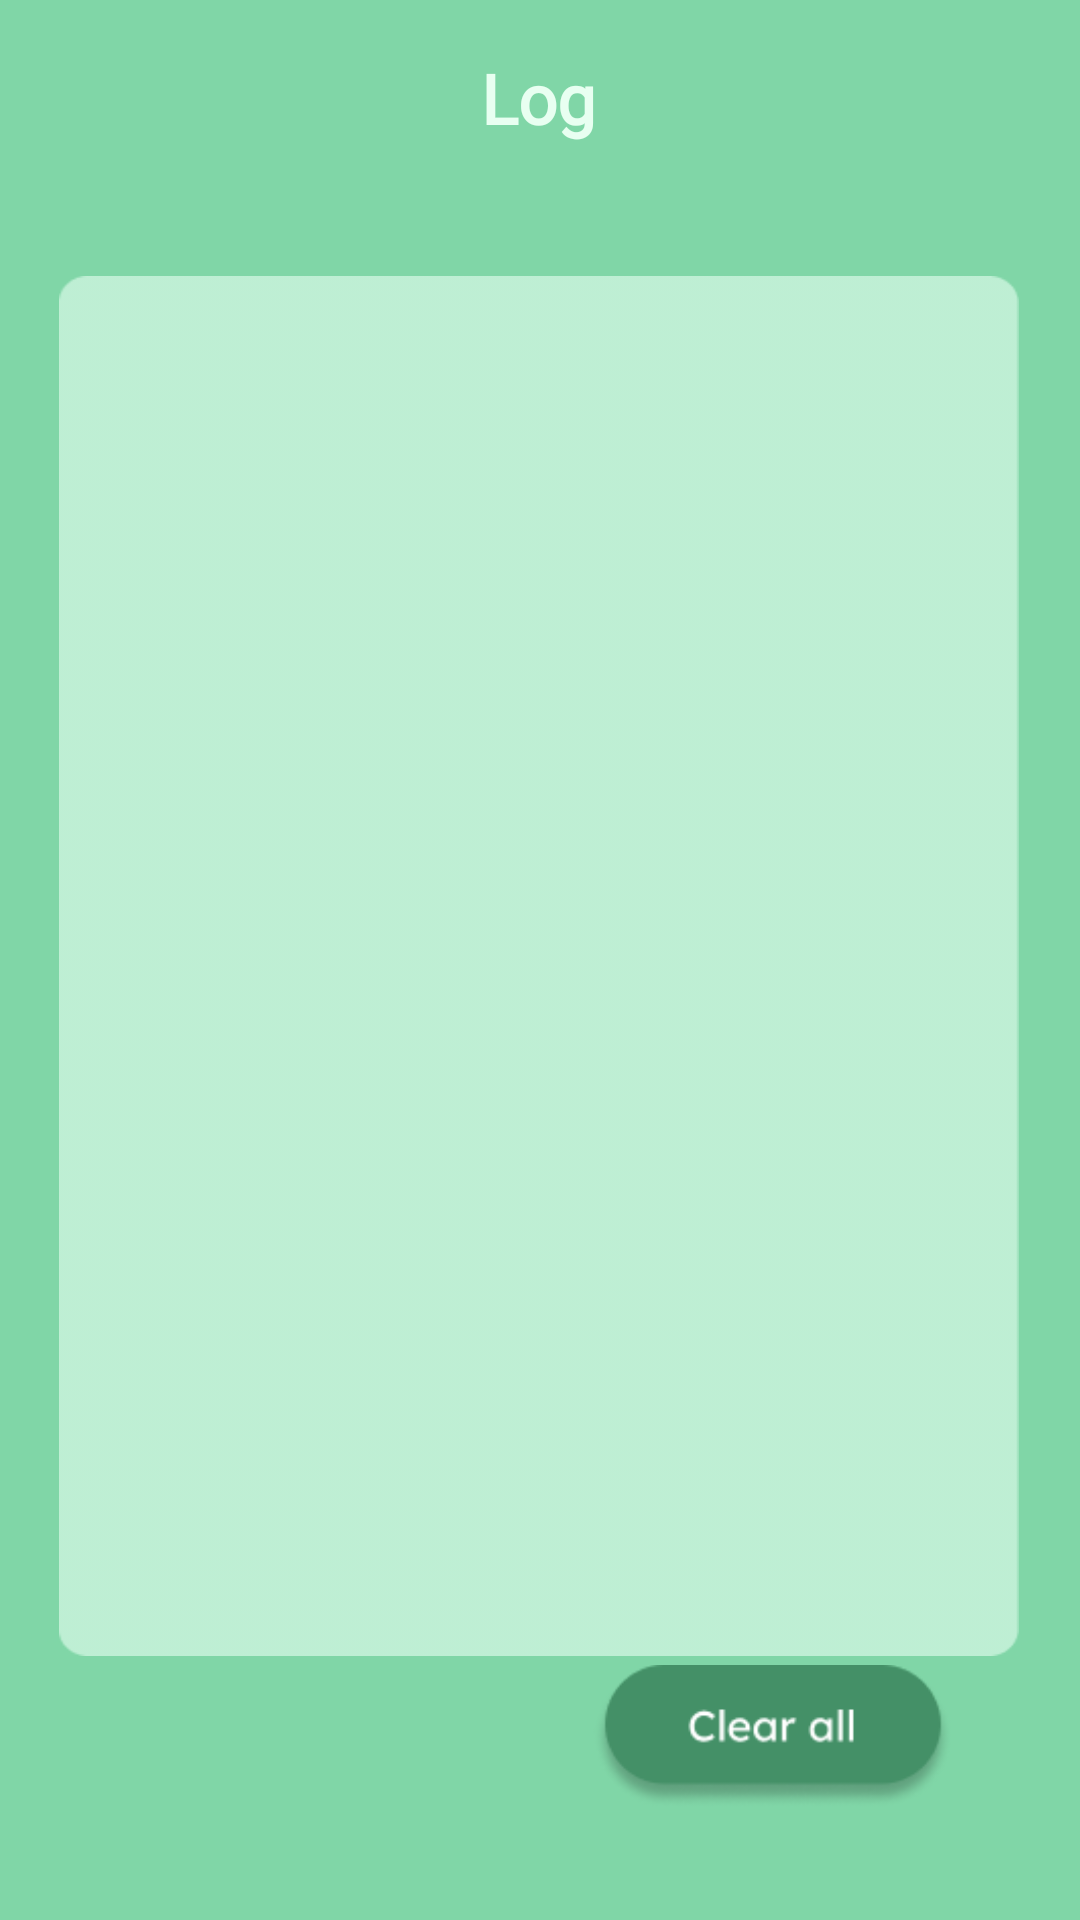

Here is an Android app screen rendered from its layout file. Give the layout XML and the strings, colors and styles it references.
<!-- AndroidManifest.xml: application theme Theme.Tree -->
<!-- res/layout/activity_log.xml -->
<?xml version="1.0" encoding="utf-8"?>
<androidx.constraintlayout.widget.ConstraintLayout xmlns:android="http://schemas.android.com/apk/res/android"
    xmlns:app="http://schemas.android.com/apk/res-auto"
    xmlns:tools="http://schemas.android.com/tools"
    android:layout_width="match_parent"
    android:layout_height="match_parent"
    android:background="#80D6A7"
    tools:context=".LogActivity">

    <ImageView
        android:id="@+id/line_top"
        android:layout_width="wrap_content"
        android:layout_height="wrap_content"
        app:layout_constraintBottom_toBottomOf="parent"
        app:layout_constraintStart_toStartOf="parent"
        app:layout_constraintTop_toTopOf="parent"
        app:layout_constraintVertical_bias="0.1"
        app:srcCompat="@drawable/line_top" />

    <TextView
        android:id="@+id/title_stat"
        android:layout_width="wrap_content"
        android:layout_height="wrap_content"
        android:layout_marginBottom="16dp"
        android:fontFamily="@font/lexend_deca"
        android:text="Log"
        android:textColor="@color/white"
        android:textFontWeight="1000"
        android:textSize="23sp"
        app:layout_constraintBottom_toTopOf="@+id/line_top"
        app:layout_constraintEnd_toEndOf="parent"
        app:layout_constraintHorizontal_bias="0.498"
        app:layout_constraintStart_toStartOf="parent"
        app:layout_constraintTop_toTopOf="parent"
        app:layout_constraintVertical_bias="1.0" />

    <ImageView
        android:id="@+id/btn_back"
        android:layout_width="25dp"
        android:layout_height="25dp"
        android:layout_marginStart="32dp"
        android:layout_marginBottom="16dp"
        app:layout_constraintBottom_toTopOf="@+id/line_top"
        app:layout_constraintStart_toStartOf="parent"
        app:layout_constraintTop_toTopOf="parent"
        app:layout_constraintVertical_bias="1.0"
        app:srcCompat="@drawable/btn_back" />

    <androidx.recyclerview.widget.RecyclerView
        android:id="@+id/recycle_log"
        android:layout_width="320dp"
        android:layout_height="460dp"
        android:background="@drawable/area_log"
        android:paddingTop="15dp"
        app:layout_constraintBottom_toBottomOf="parent"
        app:layout_constraintEnd_toEndOf="parent"
        app:layout_constraintHorizontal_bias="0.494"
        app:layout_constraintStart_toStartOf="parent"
        app:layout_constraintTop_toBottomOf="@+id/line_top"
        app:layout_constraintVertical_bias="0.24" />

    <ImageView
        android:id="@+id/btn_clear"
        android:layout_width="120dp"
        android:layout_height="50dp"
        android:src="@drawable/btn_clear"
        app:layout_constraintBottom_toBottomOf="parent"
        app:layout_constraintEnd_toEndOf="parent"
        app:layout_constraintHorizontal_bias="0.824"
        app:layout_constraintStart_toStartOf="parent"
        app:layout_constraintTop_toTopOf="parent"
        app:layout_constraintVertical_bias="0.939" />

</androidx.constraintlayout.widget.ConstraintLayout>
<!-- resources referenced by this layout -->
<resources>
  <color name="white">#E8FFF1</color>
  <!-- drawable area_log: png bitmap (drawable, 3856 bytes) -->
  <!-- drawable btn_back: png bitmap (drawable, 384 bytes) -->
  <!-- drawable btn_clear: png bitmap (drawable, 5356 bytes) -->
  <!-- drawable line_top: png bitmap (drawable, 355 bytes) -->
</resources>
